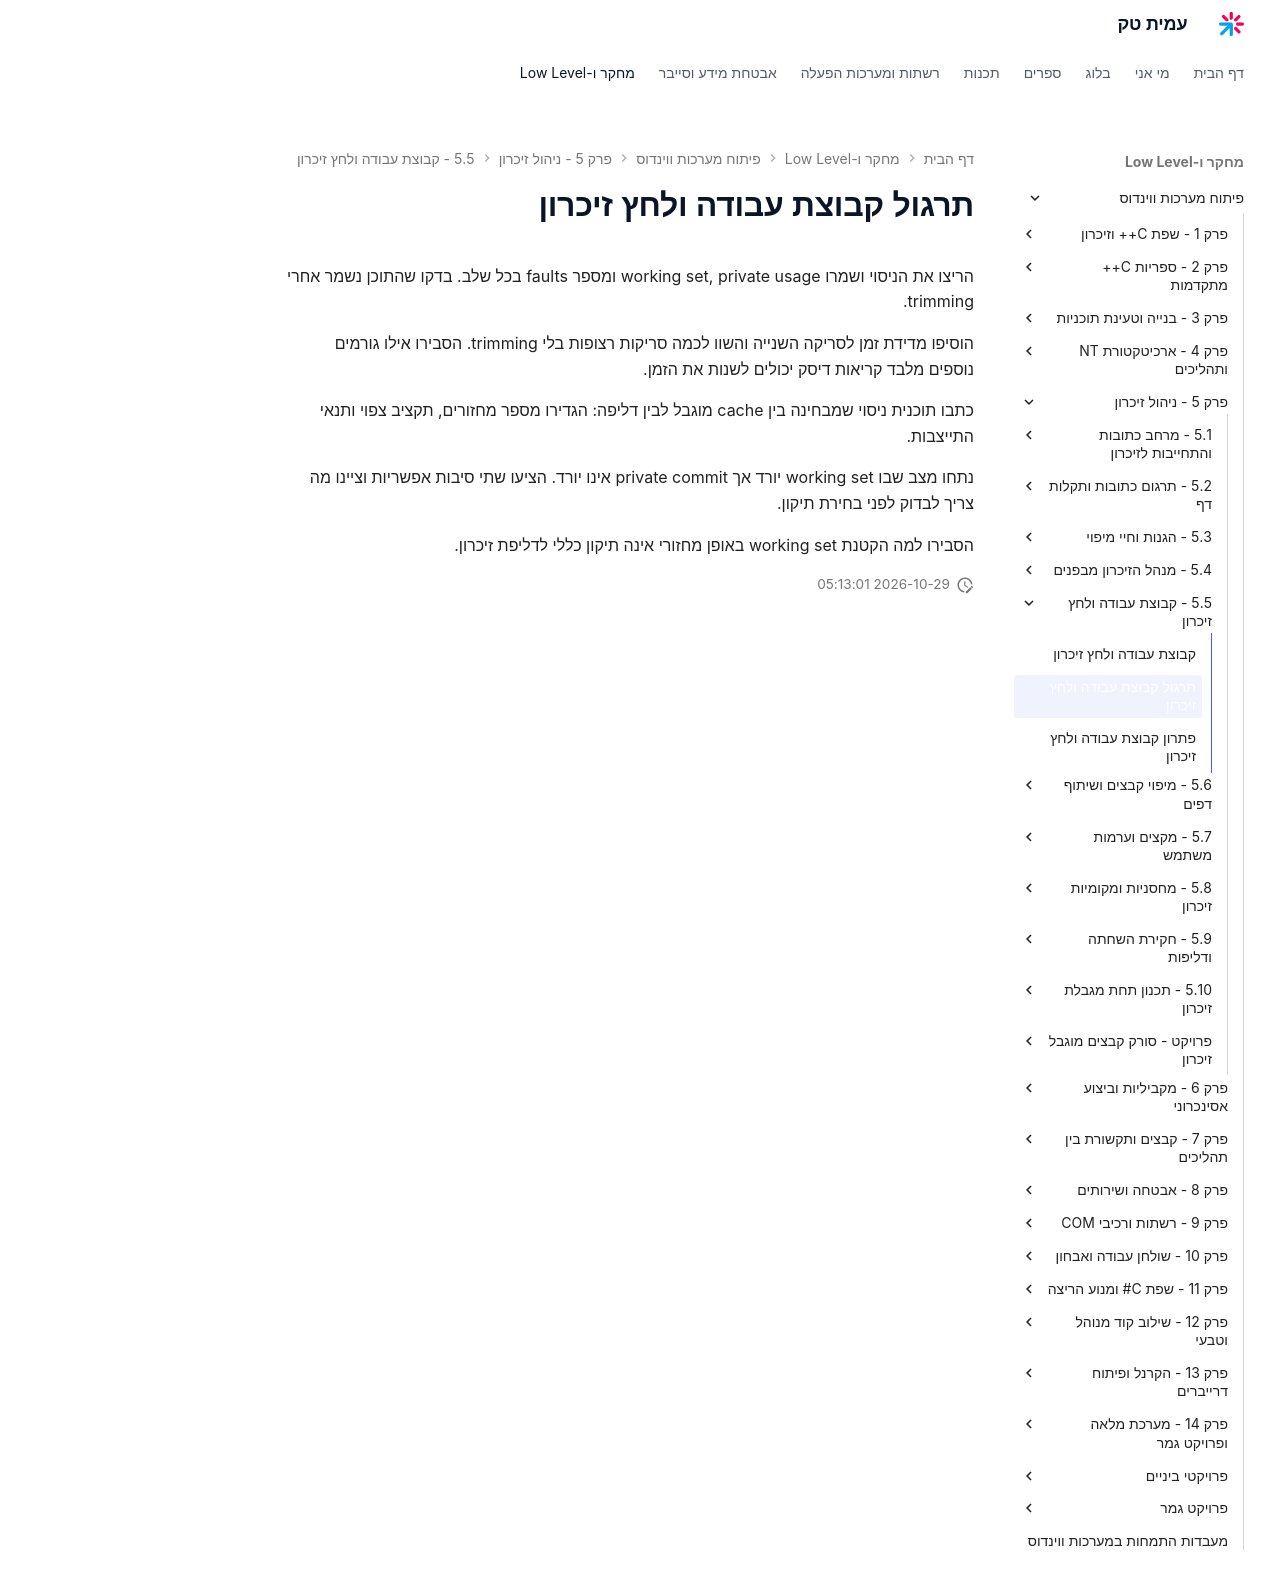

repository: AmitPinchasi/amittech · page: פיתוח-מערכות-ווינדוס/5 - ניהול זיכרון/5.5 - קבוצת עבודה ולחץ זיכרון/5.5 - קבוצת עבודה ולחץ זיכרון - תרגול/index.html · generator: mkdocs

# תרגול קבוצת עבודה ולחץ זיכרון

הריצו את הניסוי ושמרו working set, private usage ומספר faults בכל שלב. בדקו שהתוכן נשמר אחרי trimming.

הוסיפו מדידת זמן לסריקה השנייה והשוו לכמה סריקות רצופות בלי trimming. הסבירו אילו גורמים נוספים מלבד קריאות דיסק יכולים לשנות את הזמן.

כתבו תוכנית ניסוי שמבחינה בין cache מוגבל לבין דליפה: הגדירו מספר מחזורים, תקציב צפוי ותנאי התייצבות.

נתחו מצב שבו working set יורד אך private commit אינו יורד. הציעו שתי סיבות אפשריות וציינו מה צריך לבדוק לפני בחירת תיקון.

הסבירו למה הקטנת working set באופן מחזורי אינה תיקון כללי לדליפת זיכרון.
